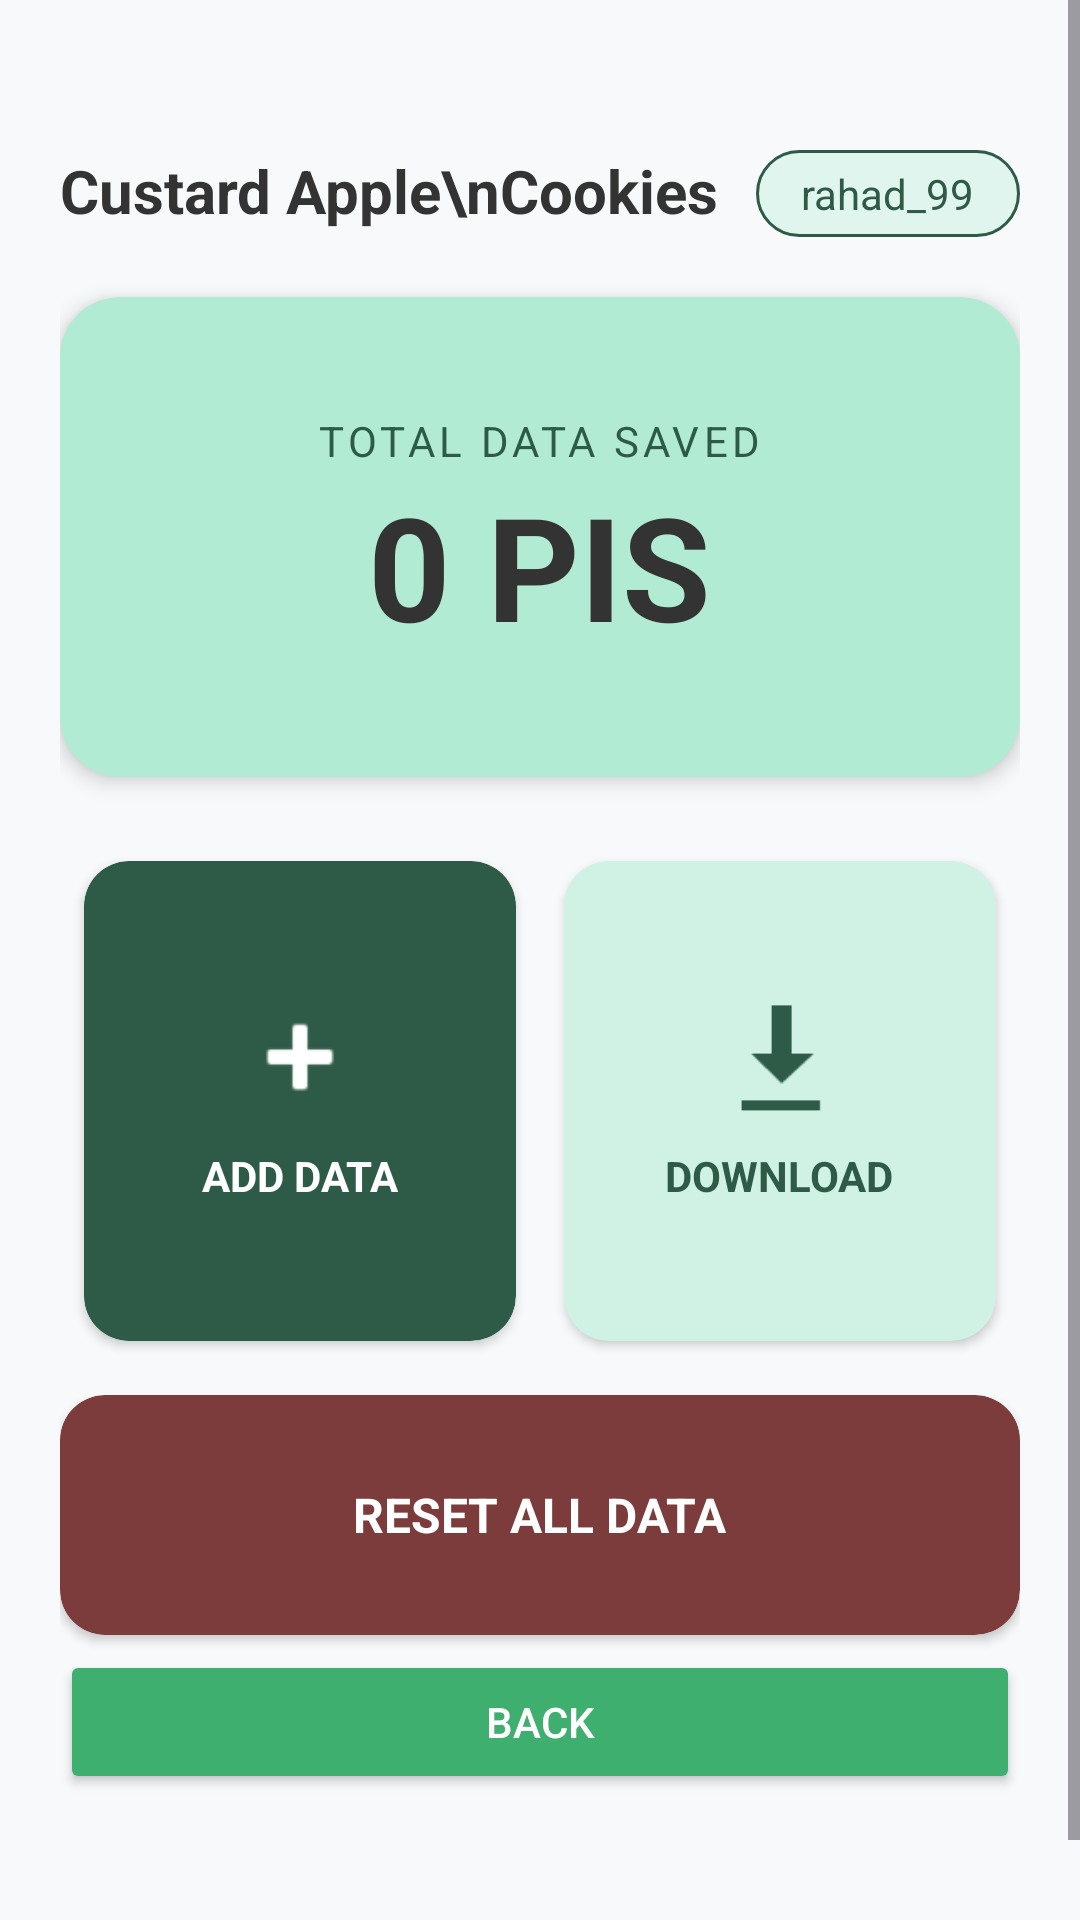

The Android layout XML behind this screen, and the referenced resources:
<!-- AndroidManifest.xml: application theme Theme.CustardApple -->
<!-- res/layout/activity_cookies_main.xml -->
<?xml version="1.0" encoding="utf-8"?>
<ScrollView xmlns:android="http://schemas.android.com/apk/res/android"
    xmlns:app="http://schemas.android.com/apk/res-auto"
    android:layout_width="match_parent"
    android:layout_height="match_parent"
    android:background="@color/bg_light"
    android:fillViewport="true">

    <LinearLayout
        android:layout_width="match_parent"
        android:layout_height="wrap_content"
        android:orientation="vertical"
        android:padding="20dp">

        <RelativeLayout
            android:layout_width="match_parent"
            android:layout_height="wrap_content"
            android:layout_marginTop="30dp"
            android:layout_marginBottom="20dp">

            <TextView
                android:layout_width="wrap_content"
                android:layout_height="wrap_content"
                android:text="Custard Apple\nCookies"
                android:textColor="@color/text_dark"
                android:textSize="20sp"
                android:textStyle="bold" />

            <TextView
                android:id="@+id/tvUsername"
                android:layout_width="wrap_content"
                android:layout_height="wrap_content"
                android:layout_alignParentEnd="true"
                android:background="@drawable/rounded_tag"
                android:paddingHorizontal="15dp"
                android:paddingVertical="5dp"
                android:text="rahad_99"
                android:textColor="@color/card_green_dark" />
        </RelativeLayout>

        <androidx.cardview.widget.CardView
            android:layout_width="match_parent"
            android:layout_height="160dp"
            app:cardBackgroundColor="@color/card_green_light"
            app:cardCornerRadius="20dp"
            app:cardElevation="4dp">

            <LinearLayout
                android:layout_width="match_parent"
                android:layout_height="match_parent"
                android:gravity="center"
                android:orientation="vertical">

                <TextView
                    android:layout_width="wrap_content"
                    android:layout_height="wrap_content"
                    android:text="TOTAL DATA SAVED"
                    android:textColor="@color/card_green_dark"
                    android:letterSpacing="0.1"
                    android:textSize="14sp" />

                <TextView
                    android:id="@+id/tvTotalBalance"
                    android:layout_width="wrap_content"
                    android:layout_height="wrap_content"
                    android:text="0 PIS"
                    android:textColor="@color/text_dark"
                    android:textSize="48sp"
                    android:textStyle="bold" />
            </LinearLayout>
        </androidx.cardview.widget.CardView>

        <GridLayout
            android:layout_width="match_parent"
            android:layout_height="wrap_content"
            android:layout_marginTop="20dp"
            android:columnCount="2"
            android:rowCount="2">

            <androidx.cardview.widget.CardView
                android:id="@+id/cardAdd"
                android:layout_width="0dp"
                android:layout_height="160dp"
                android:layout_rowWeight="1"
                android:layout_columnWeight="1"
                android:layout_margin="8dp"
                app:cardBackgroundColor="@color/card_green_dark"
                app:cardCornerRadius="15dp">
                <LinearLayout
                    android:id="@+id/addBtn"
                    android:layout_width="match_parent"
                    android:layout_height="match_parent"
                    android:gravity="center"
                    android:background="?attr/selectableItemBackground"
                    android:clickable="true"
                    android:orientation="vertical">
                    <ImageView
                        android:layout_width="40dp"
                        android:layout_height="40dp"
                        android:src="@android:drawable/ic_input_add"
                        app:tint="@color/white" />
                    <TextView
                        android:layout_width="wrap_content"
                        android:layout_height="wrap_content"
                        android:layout_marginTop="10dp"
                        android:text="ADD DATA"
                        android:textColor="@color/white"
                        android:textStyle="bold" />
                </LinearLayout>
            </androidx.cardview.widget.CardView>

            <androidx.cardview.widget.CardView
                android:id="@+id/cardDownload"
                android:layout_width="0dp"
                android:layout_height="160dp"
                android:layout_rowWeight="1"
                android:layout_columnWeight="1"
                android:layout_margin="8dp"
                app:cardBackgroundColor="@color/card_green_medium"
                app:cardCornerRadius="15dp">
                <LinearLayout
                    android:id="@+id/downloadBtn"
                    android:layout_width="match_parent"
                    android:layout_height="match_parent"
                    android:gravity="center"
                    android:background="?attr/selectableItemBackground"
                    android:clickable="true"
                    android:orientation="vertical">
                    <ImageView
                        android:layout_width="40dp"
                        android:layout_height="40dp"
                        android:src="@android:drawable/stat_sys_download"
                        app:tint="@color/card_green_dark" />
                    <TextView
                        android:layout_width="wrap_content"
                        android:layout_height="wrap_content"
                        android:layout_marginTop="10dp"
                        android:text="DOWNLOAD"
                        android:textColor="@color/card_green_dark"
                        android:textStyle="bold" />
                </LinearLayout>
            </androidx.cardview.widget.CardView>

        </GridLayout>

        <androidx.cardview.widget.CardView
            android:id="@+id/cardReset"
            android:layout_width="match_parent"
            android:layout_height="80dp"
            android:layout_marginTop="10dp"
            app:cardBackgroundColor="@color/card_red"
            app:cardCornerRadius="15dp">
            <LinearLayout
                android:id="@+id/resetbtn"
                android:layout_width="match_parent"
                android:layout_height="match_parent"
                android:gravity="center"
                android:background="?attr/selectableItemBackground"
                android:clickable="true"
                android:orientation="vertical">
                <TextView
                    android:layout_width="wrap_content"
                    android:layout_height="wrap_content"
                    android:text="RESET ALL DATA"
                    android:textColor="@color/white"
                    android:textStyle="bold"
                    android:textSize="16sp" />
            </LinearLayout>
        </androidx.cardview.widget.CardView>


        <Button
            android:id="@+id/backBtn"
            android:layout_width="match_parent"
            android:layout_height="wrap_content"
            android:textColor="#fff"
            android:text="Back"
            android:backgroundTint="#3EAF6F"
            android:layout_marginTop="5dp"
            android:layout_marginBottom="50dp"
            />


    </LinearLayout>
</ScrollView>
<!-- resources referenced by this layout -->
<resources>
  <color name="bg_light">#F8F9FA</color>
  <color name="card_green_dark">#2E5A48</color>
  <color name="card_green_light">#B2EBD3</color>
  <color name="card_green_medium">#CFF2E5</color>
  <color name="card_red">#7D3C3C</color>
  <color name="text_dark">#333333</color>
  <color name="white">#FFFFFF</color>
  <!-- drawable rounded_tag (drawable) -->
  <?xml version="1.0" encoding="utf-8"?>
  <shape xmlns:android="http://schemas.android.com/apk/res/android">
      <solid android:color="#E0F5EE" />
      <stroke android:width="1dp" android:color="@color/card_green_dark" />
      <corners android:radius="50dp" />
  </shape>
  <style name="Theme.CustardApple" parent="Base.Theme.CustardApple" />
  <style name="Base.Theme.CustardApple" parent="Theme.Material3.DayNight.NoActionBar">
          
          
      </style>
</resources>
